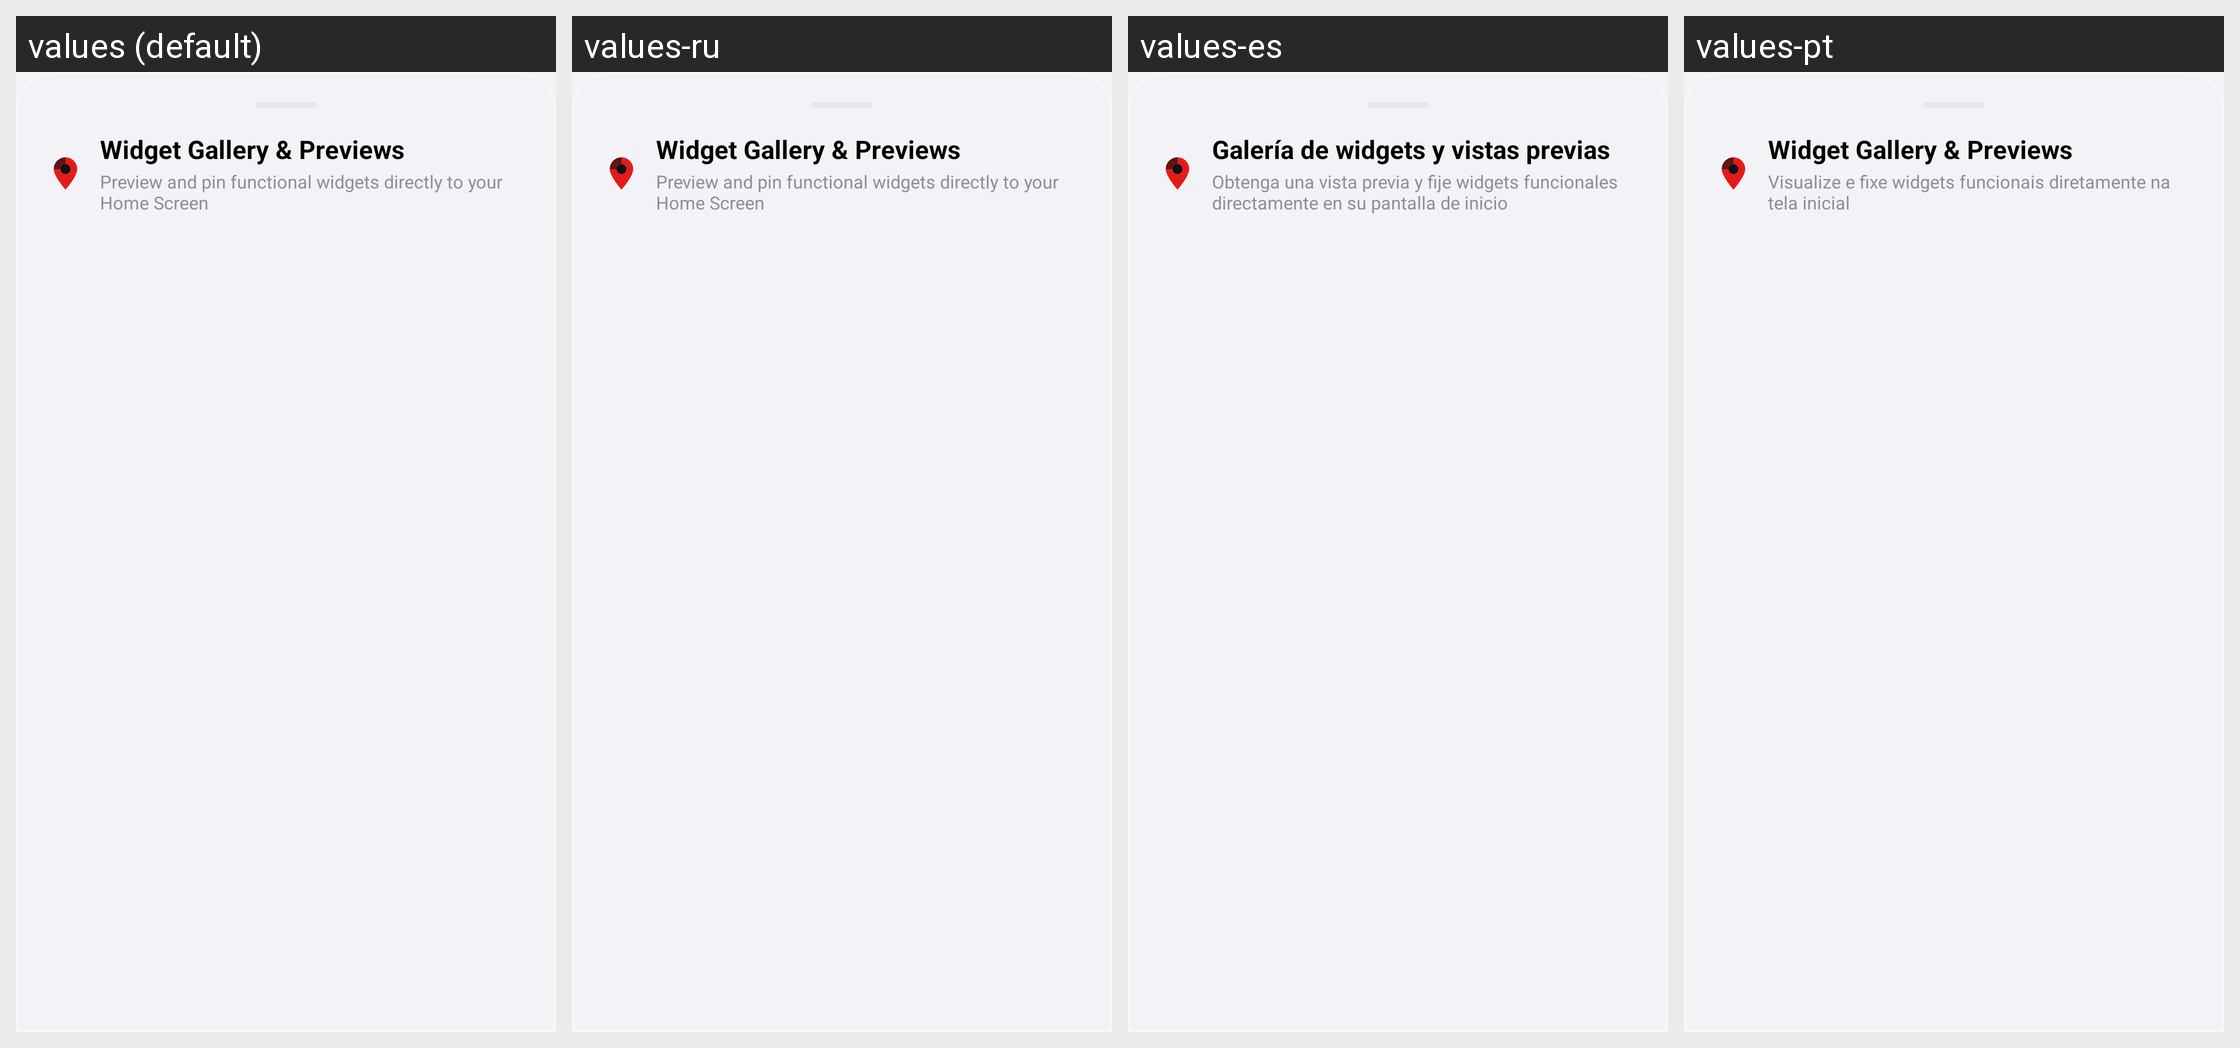

Locale-by-locale string values for the Android screen shown in this grid:
Android screen res/layout/layout_dialog_widget_gallery.xml rendered under 4 locales, left to right: values (default), values-ru, values-es, values-pt. Device: Nexus 5 (rendered at 1080×1920; each locale shown at half size, 540×960, under a caption strip naming it); theme Theme.MockLocation.
Other locales in the repository, not shown: values-ar, values-de, values-fr, values-hi, values-ja, values-zh.
Strings drawn on this screen, with the default value and each locale's value (text and hints the layout hard-codes, and strings that could not be matched under every locale, appear in the picture but are not listed):

widget_gal_widget_gallery_previews
  values: Widget Gallery & Previews
  values-ru: Widget Gallery & Previews
  values-es: Galería de widgets y vistas previas
  values-pt: Widget Gallery & Previews

widget_gal_preview_and_pin_functional_widgets
  values: Preview and pin functional widgets directly to your Home Screen
  values-ru: Preview and pin functional widgets directly to your Home Screen
  values-es: Obtenga una vista previa y fije widgets funcionales directamente en su pantalla de inicio
  values-pt: Visualize e fixe widgets funcionais diretamente na tela inicial
